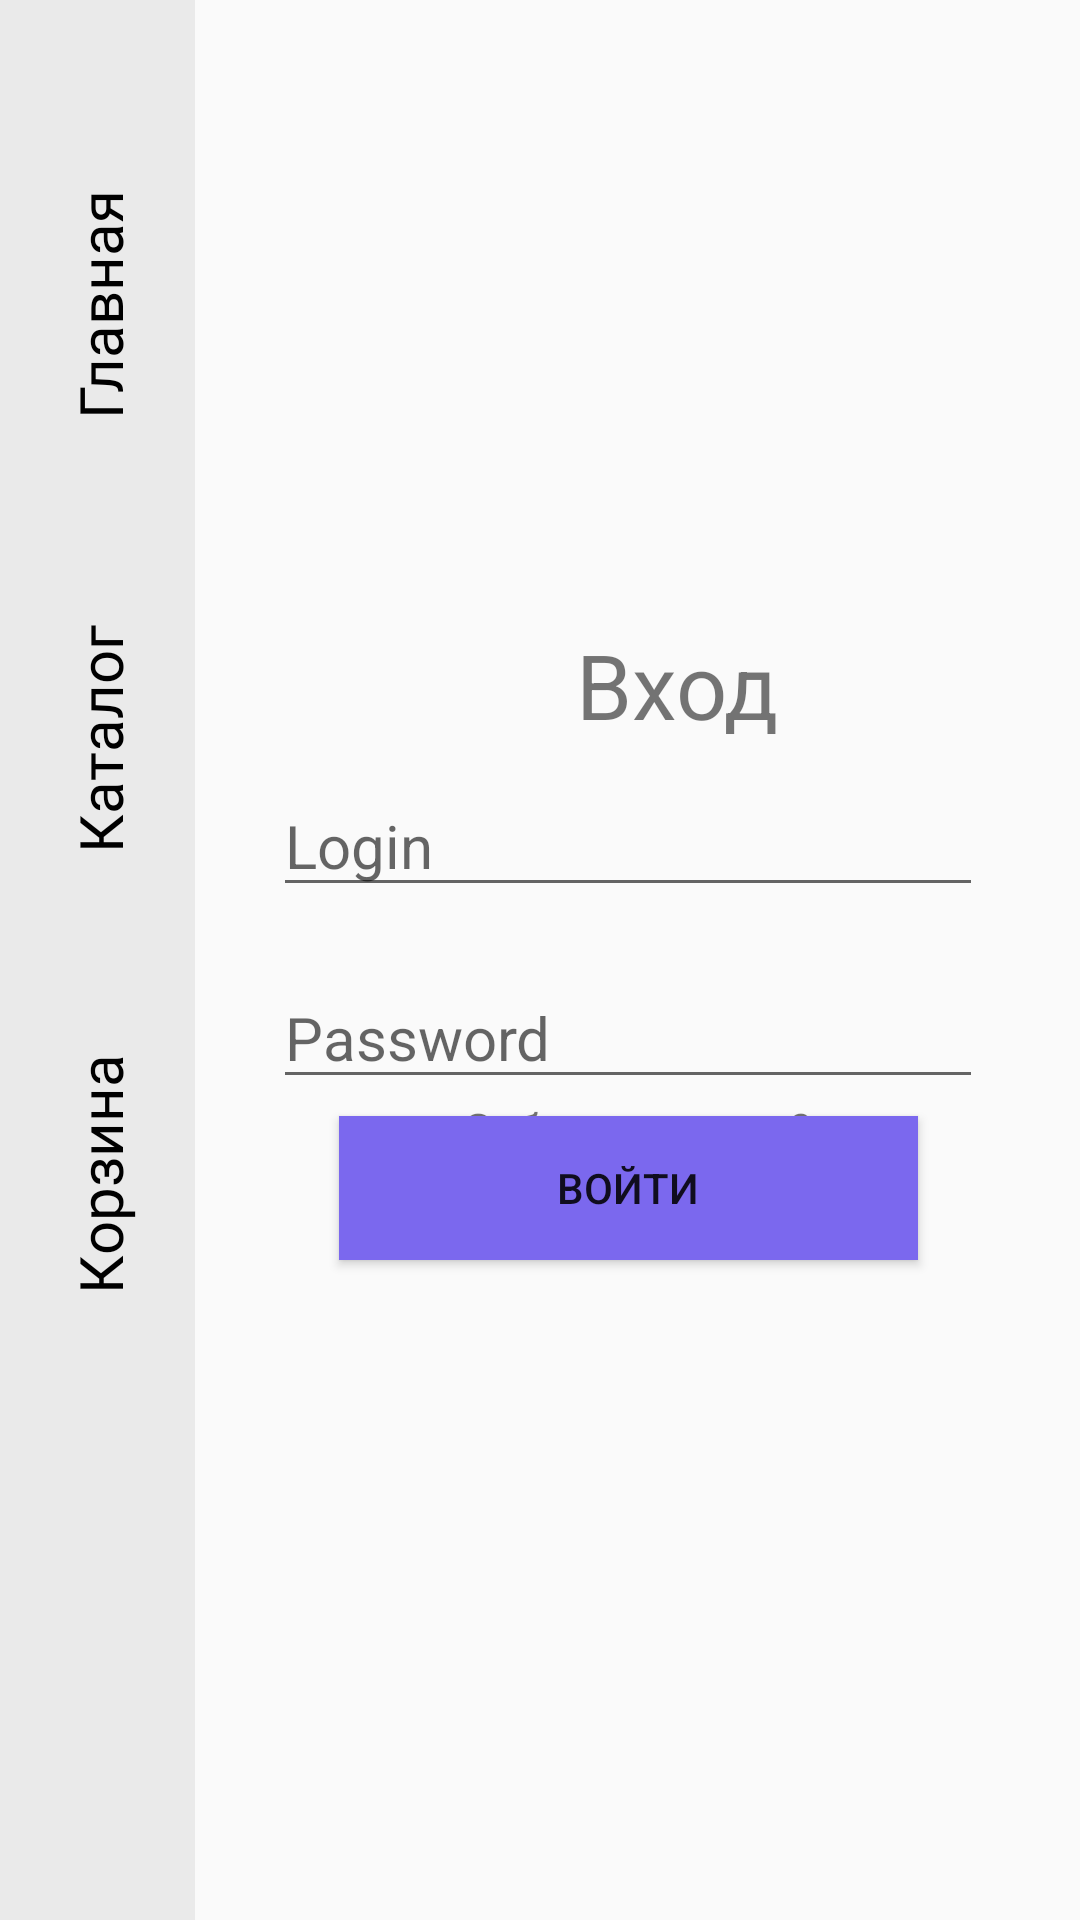

Reconstruct the res/layout file that produces this screen, plus the resources it refers to.
<!-- AndroidManifest.xml: application theme Theme.AppCompat.Light.NoActionBar -->
<!-- res/layout/activity_enter.xml -->
﻿<?xml version="1.0" encoding="utf-8"?>
<androidx.constraintlayout.widget.ConstraintLayout xmlns:android="http://schemas.android.com/apk/res/android"
    xmlns:app="http://schemas.android.com/apk/res-auto"
    xmlns:tools="http://schemas.android.com/tools"
    android:layout_width="match_parent"
    android:layout_height="match_parent"
    tools:context=".Enter">

    <androidx.constraintlayout.widget.ConstraintLayout
        android:id="@+id/constraintLayout"
        android:layout_width="65dp"
        android:layout_height="0dp"
        android:background="@color/asideBgColor"
        app:layout_constraintBottom_toBottomOf="parent"
        app:layout_constraintStart_toStartOf="parent"
        app:layout_constraintTop_toTopOf="parent"
        app:layout_constraintVertical_bias="0.0">

        <ImageView
            android:id="@+id/imageView"
            android:layout_width="66dp"
            android:layout_height="76dp"
            android:onClick="onRegister"
            android:contentDescription="@string/Sales"
            app:layout_constraintBottom_toBottomOf="parent"
            app:layout_constraintStart_toStartOf="parent"
            app:srcCompat="@drawable/market_store_shop_winter_svgrepo_com" />

        <TextView
            android:id="@+id/contact"
            android:layout_width="100dp"
            android:layout_height="145dp"
            android:layout_marginBottom="100dp"
            android:fontFamily="@font/montserrat_alternates"
            android:gravity="center"
            android:onClick="onOrder"
            android:rotation="270"
            android:text="@string/add_priceSell"
            android:textColor="@color/black"
            android:textSize="20sp"
            app:layout_constraintBottom_toTopOf="@+id/imageView"
            app:layout_constraintEnd_toEndOf="parent"
            app:layout_constraintStart_toStartOf="parent"
            tools:ignore="MissingConstraints" />

        <TextView
            android:id="@+id/about"
            android:layout_width="100dp"
            android:layout_height="145dp"

            android:fontFamily="@font/montserrat_alternates"
            android:gravity="center"
            android:onClick="onKatalog"
            android:rotation="270"
            android:text="@string/kotalog"
            android:textColor="@color/black"
            android:textSize="20sp"
            app:layout_constraintBottom_toTopOf="@+id/contact"
            app:layout_constraintEnd_toEndOf="parent"
            app:layout_constraintStart_toStartOf="parent"
            tools:ignore="MissingConstraints" />

        <TextView
            android:id="@+id/scene"
            android:layout_width="100dp"
            android:layout_height="145dp"

            android:fontFamily="@font/montserrat_alternates"
            android:gravity="center"
            android:onClick="onMain"
            android:rotation="270"
            android:text="@string/contacts_main"
            android:textColor="@color/black"
            android:textSize="20sp"
            app:layout_constraintBottom_toTopOf="@+id/about"
            app:layout_constraintEnd_toEndOf="parent"
            app:layout_constraintStart_toStartOf="parent"
            tools:ignore="MissingConstraints" />


    </androidx.constraintlayout.widget.ConstraintLayout>



    <TextView
        android:id="@+id/textView15"
        android:layout_width="wrap_content"
        android:layout_height="wrap_content"
        android:layout_marginStart="127dp"
        android:layout_marginTop="208dp"
        android:layout_marginEnd="135dp"
        android:text="@string/Enter"
        android:textSize="30sp"
        app:layout_constraintEnd_toEndOf="parent"
        app:layout_constraintHorizontal_bias="0.0"
        app:layout_constraintStart_toEndOf="@+id/constraintLayout"
        app:layout_constraintTop_toTopOf="parent" />



    <EditText
        android:id="@+id/LoginEn"
        android:layout_width="wrap_content"
        android:layout_height="wrap_content"
        android:layout_marginTop="10dp"
        android:ems="10"
        android:textSize="20sp"
        android:hint="Login"
        android:inputType="textPersonName"
        app:layout_constraintEnd_toEndOf="parent"
        app:layout_constraintHorizontal_bias="0.448"
        app:layout_constraintStart_toEndOf="@+id/constraintLayout"
        app:layout_constraintTop_toBottomOf="@+id/textView15" />

    <EditText
        android:id="@+id/PasswordEn"
        android:layout_width="wrap_content"
        android:layout_height="wrap_content"
        android:layout_marginTop="20dp"
        android:ems="10"
        android:textSize="20sp"
        android:hint="Password"
        android:inputType="textPersonName"
        app:layout_constraintEnd_toEndOf="parent"
        app:layout_constraintHorizontal_bias="0.448"
        app:layout_constraintStart_toEndOf="@+id/constraintLayout"
        app:layout_constraintTop_toBottomOf="@+id/LoginEn" />

    <Button
        android:id="@+id/button4"
        android:layout_width="193dp"
        android:layout_height="48dp"
        android:layout_marginBottom="220dp"
        android:background="@color/blue"
        android:onClick="Enterer"
        android:text="@string/Enterer"
        app:layout_constraintBottom_toBottomOf="parent"
        app:layout_constraintEnd_toEndOf="parent"
        app:layout_constraintHorizontal_bias="0.47"
        app:layout_constraintStart_toEndOf="@+id/constraintLayout" />

    <TextView

        android:id="@+id/textView188"
        android:layout_width="wrap_content"
        android:layout_height="wrap_content"
        android:layout_marginTop="10dp"
        android:text="Зарегистрироваться?"
        android:textSize="15sp"
        android:onClick="registerer"
        app:layout_constraintEnd_toEndOf="parent"
        app:layout_constraintStart_toEndOf="@+id/constraintLayout"
        app:layout_constraintTop_toBottomOf="@+id/PasswordEn" />

    <TextView

        android:id="@+id/textView188"
        android:layout_width="wrap_content"
        android:layout_height="wrap_content"
        android:layout_marginTop="380dp"
        android:onClick="forgot"
        android:text="Забыли пароль?"

        android:textSize="15sp"
        app:layout_constraintBottom_toTopOf="@+id/button4"

        app:layout_constraintEnd_toEndOf="parent"
        app:layout_constraintStart_toEndOf="@+id/constraintLayout"
        app:layout_constraintTop_toBottomOf="@+id/textView188" />

</androidx.constraintlayout.widget.ConstraintLayout>
<!-- resources referenced by this layout -->
<resources>
  <color name="asideBgColor">#EAEAEA</color>
  <color name="black">#FF000000</color>
  <color name="blue">#7B68EE</color>
  <string name="Enter">Вход</string>
  <string name="Enterer">Войти</string>
  <string name="Sales">Sales</string>
  <string name="add_priceSell">Корзина</string>
  <string name="contacts_main">Главная</string>
  <string name="kotalog">Каталог</string>
</resources>
